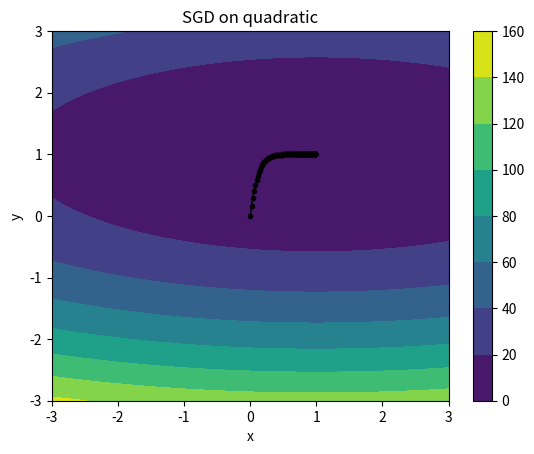

This chart was generated by the following Python code:
# optimization.py

import argparse
import numpy as np
import scipy.special
import matplotlib.pyplot as plt


def _parse_args():
    """
    Command-line arguments to the system.
    :return: the parsed args bundle
    """
    parser = argparse.ArgumentParser(description='trainer.py')
    parser.add_argument('--func', type=str, default='QUAD', help='function to optimize (QUAD or NN)')
    parser.add_argument('--lr', type=float, default=0.01, help='learning rate')
    parser.add_argument('--weight_decay', type=float, default=0., help='weight decay')
    parser.add_argument('--epochs', type=int, default=200, help='number of epochs')
    args = parser.parse_args()
    return args


def quadratic(x1, x2):
    """
    Quadratic function of two variables
    :param x1: first coordinate
    :param x2: second coordinate
    :return:
    """
    return (x1 - 1) ** 2 + 8 * (x2 - 1) ** 2


def quadratic_grad(x1, x2):
    """
    Should return a numpy array containing the gradient of the quadratic function defined above evaluated at the point
    :param x1: first coordinate
    :param x2: second coordinate
    :return: a two-dimensional numpy array containing the gradient
    """
    # raise Exception("Implement me!")
    return np.array([2*(x1-1), 16*(x2-1)])


def sgd_test_quadratic(args):
    xlist = np.linspace(-3.0, 3.0, 100)
    ylist = np.linspace(-3.0, 3.0, 100)
    X, Y = np.meshgrid(xlist, ylist)
    Z = quadratic(X, Y)
    plt.figure()

    # Track the points visited here
    points_history = []
    curr_point = np.array([0, 0])
    for iter in range(0, args.epochs):
        next_point = curr_point - args.lr * quadratic_grad(curr_point[0], curr_point[1])
        points_history.append(curr_point)
        print("Point after epoch %i: %s" % (iter, repr(next_point)))
        curr_point = next_point
    points_history.append(curr_point)
    cp = plt.contourf(X, Y, Z)
    plt.colorbar(cp)
    plt.plot([p[0] for p in points_history], [p[1] for p in points_history], color='k', linestyle='-', linewidth=1, marker=".")
    plt.title('SGD on quadratic')
    plt.xlabel('x')
    plt.ylabel('y')
    plt.show()
    exit()


def forward(x, W1, W2):
    """
    Forward computation of the neural network defined by parameters W1 and W2: softmax(W2 ReLU(W1 x))
    :param x: input point (2-dimensional)
    :param W1: 2 x hidden size
    :param W2: hidden size x num classes
    :return: hidden layer activations (after nonlinearity) and output probabilities
    """
    hidden = np.matmul(W1, x)
    hidden = np.array([max(0, h) for h in hidden])
    final = np.matmul(W2, hidden)
    final_probs = scipy.special.softmax(final)
    return hidden, final_probs


def backward(x, y, hidden, final_probs, W2):
    """
    Backward computation
    :param x: input point
    :param y: label
    :param hidden: hidden layer activations (after nonlinearity), from forward -----z
    :param final_probs: output probabilities, from forward
    :param W2: weight matrix
    :return: gradients for W1 and W2
    """
    gold_signal = (np.array([1., 0.]) if y == 0 else np.array([0., 1.]))
    err_signal_output = gold_signal - final_probs # err(root)
    W2_grad = - np.outer(err_signal_output, hidden) # dL/dW2 = z*err(root)
    err_signal_hidden = np.matmul(np.transpose(W2), err_signal_output) # err(z) = W2.T*err(root)
    # err_signal_hidden_past_nonlin = err_signal_hidden * (1 - hidden ** 2) # dz/dW1 = err(z) * d(tanh)/dx
    relu_grad = np.array([0 if h<=0  else 1 for h in hidden])
    err_signal_hidden_past_nonlin = err_signal_hidden * relu_grad # dz/dW1 = err(z) * d(ReLU)/dx
    W1_grad = - np.outer(err_signal_hidden_past_nonlin, x) # dL/dW1= x*dz/dW1
    return W1_grad, W2_grad


def check_analytic_vs_empirical_gradient(x, y, W1, W2):
    """
    Lets you verify that your gradient computed analytically matches the "empirical gradient," the gradient obtained
    by changing a weight a small amount, computing the difference in likelihood, and dividing by the difference in
    the weight (i.e., a secant estimate of the loss change).
    :param x: input point
    :param y: label
    :param W1: weights
    :param W2: weights
    :return: None
    """
    delta = 0.0001
    hidden, final_probs = forward(x, W1, W2)
    loss_base = - np.log(final_probs[y])
    W1_grad, W2_grad = backward(x, y, hidden, final_probs, W2)
    for i in range(0, W1.shape[0]):
        for j in range(0, W1.shape[1]):
            delta_mat = np.zeros(W1.shape)
            delta_mat[i,j] += delta
            W1_new = W1 + delta_mat
            _, final_probs_perturbed = forward(x, W1_new, W2)
            emp_grad = (-np.log(final_probs_perturbed[y]) - loss_base)/delta
            print("W1 %i,%i: %f from empirical vs %f from analytic" % (i, j, emp_grad, W1_grad[i][j]))
    for i in range(0, W2.shape[0]):
        for j in range(0, W2.shape[1]):
            delta_mat = np.zeros(W2.shape)
            delta_mat[i,j] += delta
            W2_new = W2 + delta_mat
            _, final_probs_perturbed = forward(x, W1, W2_new)
            emp_grad = (-np.log(final_probs_perturbed[y]) - loss_base)/delta
            print("W2 %i,%i: %f from empirical vs %f from analytic" % (i, j, emp_grad, W2_grad[i][j]))


def sgd_test_nn(args):
    # Same data as in ffnn_example.py
    # Synthetic data for XOR: y = x0 XOR x1
    train_xs = np.array([[0, 0], [0, 1], [0, 1], [1, 0], [1, 0], [1, 1]], dtype=np.float32)
    train_ys = np.array([0, 1, 1, 1, 1, 0], dtype=np.int)
    # Inputs are of size 2
    input_vec_size = 2
    hidden_layer_size = 8
    num_output_classes = 2
    lr = 0.1
    W1 = np.random.rand(hidden_layer_size, input_vec_size)
    W2 = np.random.rand(num_output_classes, hidden_layer_size)
    for t in range(0, args.epochs):
        ll = 0.0
        correct = 0
        for idx in range(0, train_ys.shape[0]):
            hidden, final_probs = forward(train_xs[idx], W1, W2)
            # print(final_probs)
            if np.argmax(final_probs) == train_ys[idx]:
                correct += 1
            ll += -np.log(final_probs[train_ys[idx]])
            W1_grad, W2_grad = backward(train_xs[idx], train_ys[idx], hidden, final_probs, W2)
            W1 -= W1_grad * lr
            W2 -= W2_grad * lr 
            # print(W1_grad, W2_grad)
        print("Accuracy on epoch %i: %i/%i" % (t, correct, train_ys.shape[0]))
        print("Loss (negative log likelihood) on epoch %i: %f" % (t, ll))
        # check_analytic_vs_empirical_gradient(train_xs[idx], train_ys[idx], W1, W2)


if __name__ == '__main__':
    args = _parse_args()
    if args.func == "QUAD":
        sgd_test_quadratic(args)
    else:
        sgd_test_nn(args)
